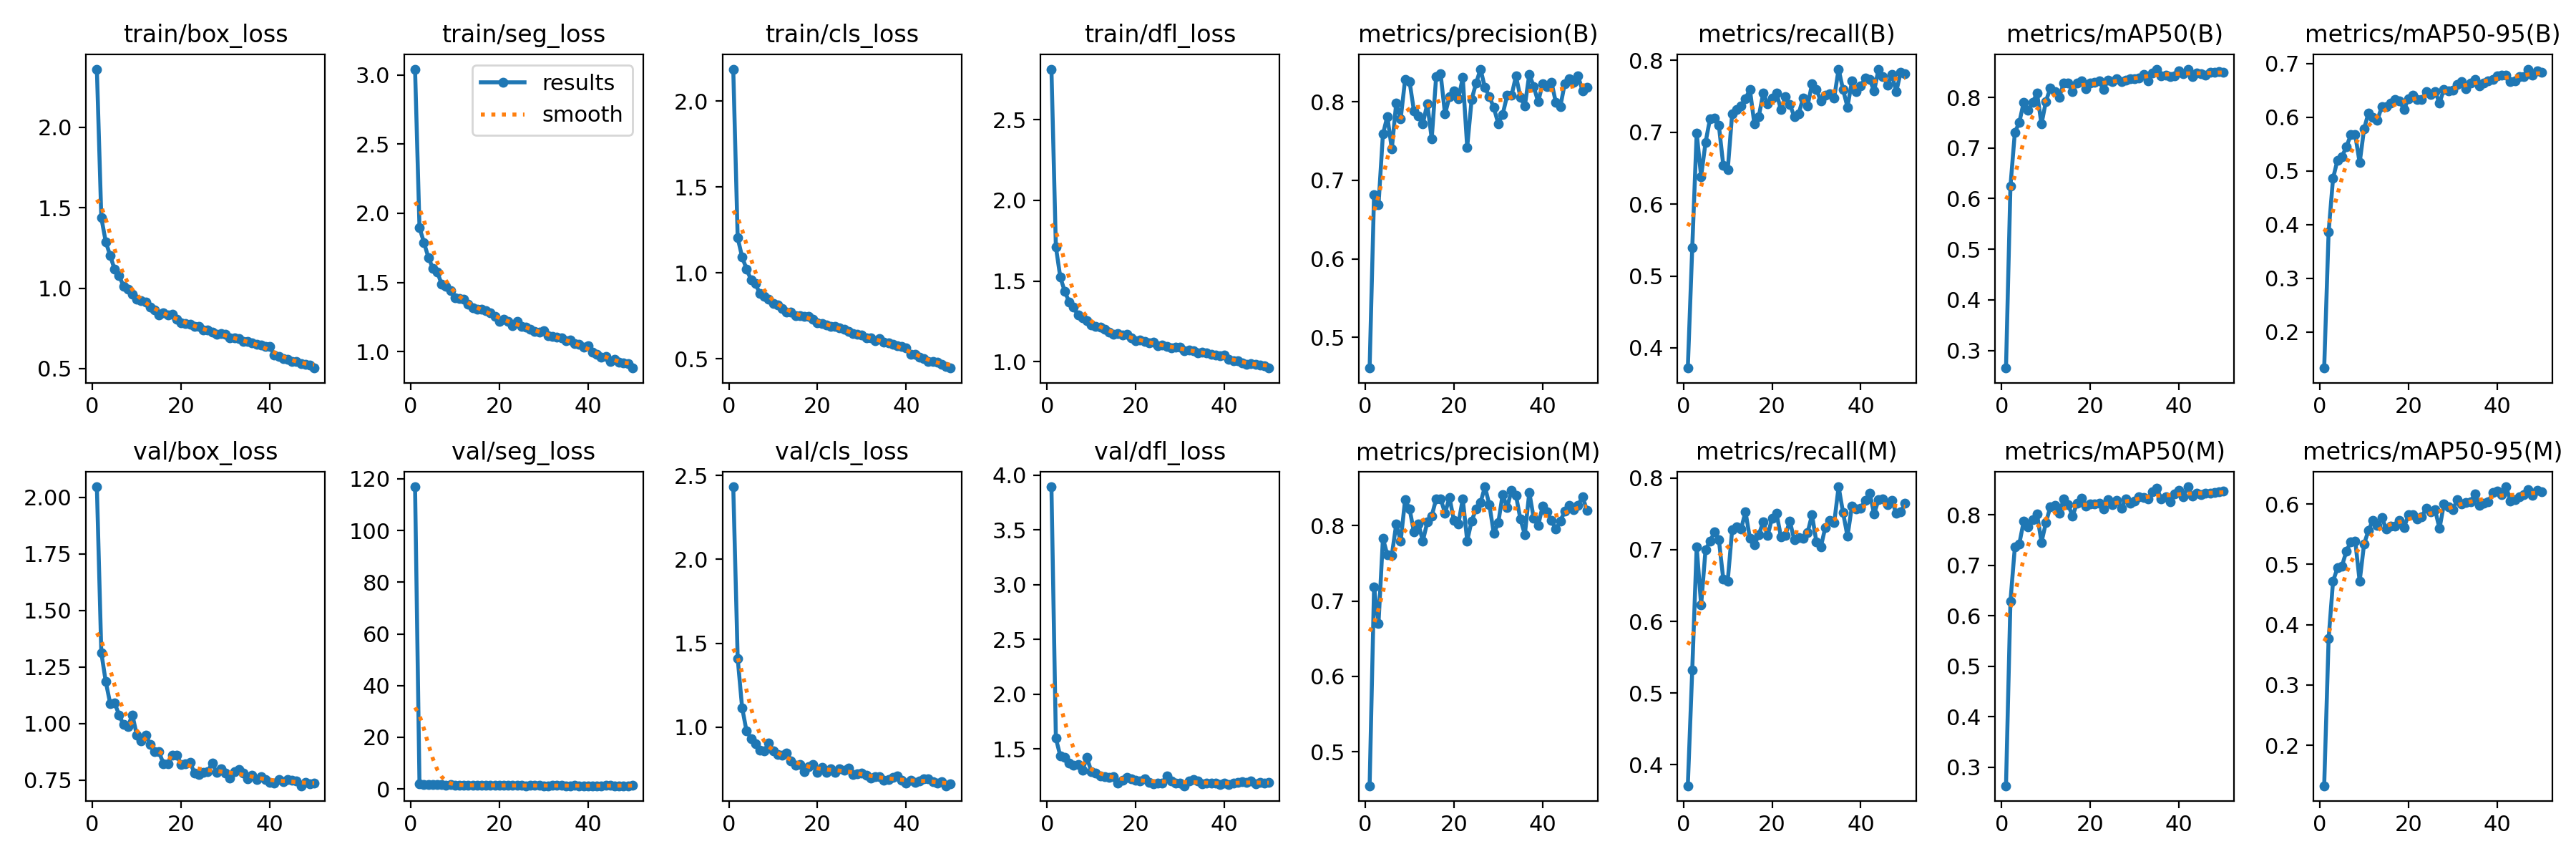

Values plotted in this chart, from the file beside it:
epoch, time, train/box_loss, train/seg_loss, train/cls_loss, train/dfl_loss, metrics/precision(B), metrics/recall(B), metrics/mAP50(B), metrics/mAP50-95(B), metrics/precision(M), metrics/recall(M), metrics/mAP50(M), metrics/mAP50-95(M), val/box_loss, val/seg_loss, val/cls_loss, val/dfl_loss, lr/pg0, lr/pg1, lr/pg2
1, 155.8, 2.362, 3.042, 2.187, 2.813, 0.4609, 0.3719, 0.2652, 0.1327, 0.4549, 0.3707, 0.2633, 0.1327, 2.046, 116.9, 2.433, 3.895, 0.0006637, 0.0006637, 0.0006637
2, 310.4, 1.439, 1.896, 1.204, 1.712, 0.6818, 0.5393, 0.6242, 0.3864, 0.7185, 0.5322, 0.6287, 0.3766, 1.313, 1.897, 1.41, 1.597, 0.001304, 0.001304, 0.001304
3, 464.3, 1.288, 1.789, 1.093, 1.523, 0.6686, 0.6988, 0.7311, 0.4862, 0.6702, 0.704, 0.7364, 0.4721, 1.185, 1.705, 1.116, 1.437, 0.001918, 0.001918, 0.001918
4, 617.7, 1.202, 1.681, 1.022, 1.436, 0.7589, 0.6383, 0.7503, 0.5204, 0.7831, 0.6227, 0.7425, 0.4941, 1.088, 1.69, 0.9755, 1.421, 0.001881, 0.001881, 0.001881
5, 771.4, 1.116, 1.604, 0.9611, 1.369, 0.7815, 0.6857, 0.7906, 0.5266, 0.7613, 0.7001, 0.7875, 0.4971, 1.091, 1.714, 0.9321, 1.373, 0.001842, 0.001842, 0.001842
6, 924.5, 1.078, 1.577, 0.9367, 1.337, 0.74, 0.7181, 0.7746, 0.545, 0.7606, 0.7114, 0.7765, 0.5217, 1.038, 1.636, 0.9012, 1.35, 0.001802, 0.001802, 0.001802
7, 1078, 1.013, 1.487, 0.8797, 1.287, 0.7986, 0.7197, 0.7897, 0.5671, 0.8021, 0.7246, 0.7902, 0.5375, 0.9942, 1.595, 0.8624, 1.356, 0.001762, 0.001762, 0.001762
8, 1231, 0.9929, 1.474, 0.8651, 1.27, 0.7783, 0.7093, 0.8086, 0.5672, 0.7794, 0.7139, 0.8017, 0.5388, 0.9861, 1.564, 0.857, 1.305, 0.001723, 0.001723, 0.001723
9, 1384, 0.9633, 1.441, 0.8454, 1.256, 0.8285, 0.6538, 0.7471, 0.5152, 0.8346, 0.6589, 0.7457, 0.4719, 1.038, 1.807, 0.9066, 1.42, 0.001683, 0.001683, 0.001683
10, 1539, 0.9295, 1.391, 0.8239, 1.228, 0.826, 0.6474, 0.7923, 0.5788, 0.8223, 0.6564, 0.7845, 0.5339, 0.9488, 1.57, 0.8587, 1.294, 0.001644, 0.001644, 0.001644
11, 1694, 0.9212, 1.383, 0.8144, 1.218, 0.7882, 0.7259, 0.8184, 0.6084, 0.7915, 0.728, 0.8162, 0.5564, 0.9222, 1.406, 0.8356, 1.282, 0.001604, 0.001604, 0.001604
12, 1849, 0.9111, 1.377, 0.7944, 1.214, 0.7824, 0.731, 0.8113, 0.6002, 0.8023, 0.7323, 0.8194, 0.5734, 0.949, 1.42, 0.8302, 1.253, 0.001564, 0.001564, 0.001564
13, 2003, 0.8839, 1.34, 0.7735, 1.2, 0.7719, 0.7361, 0.8001, 0.5948, 0.7796, 0.7284, 0.8026, 0.5643, 0.9077, 1.39, 0.8434, 1.248, 0.001525, 0.001525, 0.001525
14, 2158, 0.8629, 1.316, 0.7724, 1.183, 0.7978, 0.7466, 0.8282, 0.6203, 0.8047, 0.753, 0.831, 0.5775, 0.876, 1.429, 0.7974, 1.24, 0.001485, 0.001485, 0.001485
15, 2313, 0.8333, 1.307, 0.7501, 1.171, 0.753, 0.7593, 0.828, 0.6197, 0.8129, 0.716, 0.8204, 0.5583, 0.8739, 1.465, 0.7741, 1.248, 0.001446, 0.001446, 0.001446
16, 2469, 0.8449, 1.307, 0.7527, 1.176, 0.8322, 0.7117, 0.8114, 0.6266, 0.8353, 0.7066, 0.7978, 0.5633, 0.8226, 1.404, 0.7783, 1.188, 0.001406, 0.001406, 0.001406
17, 2624, 0.832, 1.298, 0.7475, 1.164, 0.836, 0.7217, 0.8283, 0.6328, 0.8358, 0.7208, 0.8224, 0.5639, 0.8226, 1.403, 0.7322, 1.216, 0.001366, 0.001366, 0.001366
18, 2778, 0.8387, 1.28, 0.7459, 1.17, 0.7844, 0.754, 0.8331, 0.6299, 0.8167, 0.7387, 0.8332, 0.5727, 0.8585, 1.395, 0.7647, 1.242, 0.001327, 0.001327, 0.001327
19, 2946, 0.8085, 1.254, 0.7312, 1.149, 0.8063, 0.7394, 0.817, 0.6147, 0.8374, 0.7194, 0.8167, 0.5609, 0.859, 1.425, 0.7766, 1.226, 0.001287, 0.001287, 0.001287
20, 3100, 0.7847, 1.22, 0.7103, 1.128, 0.814, 0.7478, 0.8281, 0.6348, 0.8073, 0.7443, 0.8216, 0.5825, 0.8187, 1.352, 0.7302, 1.217, 0.001248, 0.001248, 0.001248
21, 3255, 0.7816, 1.235, 0.7063, 1.132, 0.8037, 0.7542, 0.8291, 0.6416, 0.8019, 0.7503, 0.821, 0.5825, 0.8198, 1.425, 0.7602, 1.206, 0.001208, 0.001208, 0.001208
22, 3423, 0.7733, 1.221, 0.6962, 1.124, 0.8309, 0.731, 0.8322, 0.6335, 0.8358, 0.7181, 0.8228, 0.5751, 0.8292, 1.37, 0.7306, 1.226, 0.001168, 0.001168, 0.001168
23, 3634, 0.7601, 1.185, 0.6864, 1.117, 0.7423, 0.7489, 0.8162, 0.6336, 0.7798, 0.7203, 0.812, 0.5792, 0.7799, 1.327, 0.7515, 1.195, 0.001129, 0.001129, 0.001129
24, 3843, 0.7629, 1.218, 0.6869, 1.123, 0.803, 0.7387, 0.8344, 0.6473, 0.8062, 0.74, 0.8299, 0.5927, 0.7732, 1.319, 0.7298, 1.184, 0.001089, 0.001089, 0.001089
25, 4054, 0.7374, 1.183, 0.6817, 1.1, 0.8237, 0.7217, 0.8306, 0.643, 0.822, 0.7135, 0.8199, 0.5874, 0.782, 1.347, 0.7516, 1.191, 0.00105, 0.00105, 0.00105
26, 4268, 0.7389, 1.177, 0.6704, 1.102, 0.8417, 0.7259, 0.8365, 0.6477, 0.8306, 0.7169, 0.8289, 0.5903, 0.7874, 1.299, 0.7412, 1.191, 0.00101, 0.00101, 0.00101
27, 4477, 0.7258, 1.161, 0.6579, 1.094, 0.8182, 0.7472, 0.8313, 0.6271, 0.8516, 0.7156, 0.8132, 0.5595, 0.825, 1.433, 0.7548, 1.254, 0.0009704, 0.0009704, 0.0009704
28, 4687, 0.7148, 1.145, 0.6451, 1.087, 0.8068, 0.7362, 0.8334, 0.6518, 0.8278, 0.7237, 0.8318, 0.5999, 0.7826, 1.315, 0.7189, 1.206, 0.0009308, 0.0009308, 0.0009308
29, 4899, 0.7161, 1.143, 0.6405, 1.088, 0.7925, 0.767, 0.8374, 0.6493, 0.7896, 0.7486, 0.8231, 0.5954, 0.7986, 1.336, 0.7225, 1.186, 0.0008912, 0.0008912, 0.0008912
30, 5109, 0.7131, 1.15, 0.6392, 1.089, 0.7723, 0.7597, 0.8363, 0.6505, 0.8037, 0.7104, 0.8268, 0.5902, 0.7799, 1.304, 0.7266, 1.187, 0.0008516, 0.0008516, 0.0008516
31, 5320, 0.6886, 1.113, 0.6201, 1.068, 0.7841, 0.743, 0.8383, 0.6616, 0.8416, 0.7041, 0.8365, 0.6074, 0.7585, 1.276, 0.7131, 1.164, 0.000812, 0.000812, 0.000812
32, 5530, 0.6906, 1.109, 0.6227, 1.073, 0.8081, 0.7516, 0.8453, 0.6669, 0.824, 0.731, 0.8346, 0.6007, 0.7854, 1.396, 0.6957, 1.208, 0.0007724, 0.0007724, 0.0007724
33, 5735, 0.685, 1.107, 0.6061, 1.067, 0.8082, 0.7538, 0.8326, 0.653, 0.847, 0.7408, 0.8318, 0.6031, 0.7962, 1.352, 0.7049, 1.222, 0.0007328, 0.0007328, 0.0007328
34, 5889, 0.6674, 1.098, 0.617, 1.052, 0.833, 0.7478, 0.8483, 0.6645, 0.84, 0.7375, 0.846, 0.6042, 0.7813, 1.321, 0.7032, 1.204, 0.0006932, 0.0006932, 0.0006932
35, 6045, 0.6686, 1.08, 0.5972, 1.06, 0.8057, 0.7876, 0.8558, 0.6707, 0.8085, 0.7877, 0.8528, 0.6162, 0.7534, 1.285, 0.6811, 1.184, 0.0006536, 0.0006536, 0.0006536
36, 6201, 0.6617, 1.083, 0.5913, 1.056, 0.7951, 0.7591, 0.8424, 0.6584, 0.7882, 0.7518, 0.8317, 0.5983, 0.771, 1.268, 0.6857, 1.191, 0.000614, 0.000614, 0.000614
37, 6355, 0.6515, 1.057, 0.5832, 1.046, 0.8353, 0.7349, 0.8445, 0.6642, 0.8442, 0.7186, 0.8351, 0.6016, 0.7515, 1.32, 0.6994, 1.19, 0.0005744, 0.0005744, 0.0005744
38, 6509, 0.6461, 1.055, 0.5755, 1.04, 0.8195, 0.7709, 0.8405, 0.6683, 0.8098, 0.7606, 0.826, 0.6034, 0.7656, 1.304, 0.7075, 1.186, 0.0005348, 0.0005348, 0.0005348
39, 6662, 0.6389, 1.033, 0.5714, 1.038, 0.7999, 0.7564, 0.843, 0.6702, 0.7999, 0.7564, 0.8418, 0.6186, 0.7524, 1.31, 0.6835, 1.176, 0.0004952, 0.0004952, 0.0004952
40, 6817, 0.636, 1.042, 0.5648, 1.042, 0.8231, 0.7645, 0.853, 0.6776, 0.8258, 0.758, 0.8485, 0.6216, 0.7393, 1.266, 0.6634, 1.185, 0.0004556, 0.0004556, 0.0004556
41, 6965, 0.5857, 0.9943, 0.5273, 1.015, 0.8195, 0.7748, 0.8467, 0.6788, 0.8183, 0.7683, 0.8364, 0.616, 0.7347, 1.264, 0.6817, 1.176, 0.000416, 0.000416, 0.000416
42, 7113, 0.5745, 0.9795, 0.5251, 1.005, 0.8252, 0.7735, 0.8551, 0.6788, 0.8067, 0.779, 0.8556, 0.6286, 0.7506, 1.262, 0.6691, 1.186, 0.0003764, 0.0003764, 0.0003764
43, 7260, 0.5617, 0.9609, 0.511, 1.004, 0.799, 0.757, 0.8415, 0.6672, 0.7953, 0.7498, 0.8376, 0.6053, 0.7412, 1.307, 0.6788, 1.198, 0.0003368, 0.0003368, 0.0003368
44, 7407, 0.5584, 0.966, 0.5, 0.9903, 0.7941, 0.7876, 0.8481, 0.6684, 0.8059, 0.7696, 0.8422, 0.6073, 0.7518, 1.313, 0.6907, 1.201, 0.0002972, 0.0002972, 0.0002972
45, 7554, 0.5435, 0.9297, 0.483, 0.9852, 0.8234, 0.7773, 0.8471, 0.6763, 0.8193, 0.7703, 0.8402, 0.6117, 0.7493, 1.312, 0.6933, 1.197, 0.0002576, 0.0002576, 0.0002576
46, 7701, 0.5442, 0.9439, 0.4837, 0.9885, 0.8291, 0.7658, 0.8434, 0.676, 0.8269, 0.7632, 0.8423, 0.6157, 0.7467, 1.306, 0.6728, 1.211, 0.000218, 0.000218, 0.000218
47, 7848, 0.532, 0.9212, 0.4815, 0.9828, 0.8246, 0.7799, 0.8495, 0.6898, 0.8213, 0.7683, 0.8428, 0.6244, 0.7242, 1.299, 0.6642, 1.181, 0.0001784, 0.0001784, 0.0001784
48, 7995, 0.5272, 0.9167, 0.466, 0.9783, 0.8328, 0.7566, 0.849, 0.6779, 0.8271, 0.7509, 0.844, 0.6144, 0.7389, 1.3, 0.6762, 1.192, 0.0001388, 0.0001388, 0.0001388
49, 8142, 0.522, 0.9149, 0.4568, 0.9752, 0.814, 0.783, 0.8513, 0.6864, 0.8383, 0.7529, 0.8457, 0.6233, 0.7326, 1.297, 0.6499, 1.187, 9.92e-05, 9.92e-05, 9.92e-05
50, 8289, 0.5029, 0.881, 0.4458, 0.9601, 0.8183, 0.7812, 0.8501, 0.6832, 0.8205, 0.7645, 0.8468, 0.6208, 0.7347, 1.316, 0.6596, 1.192, 5.96e-05, 5.96e-05, 5.96e-05
